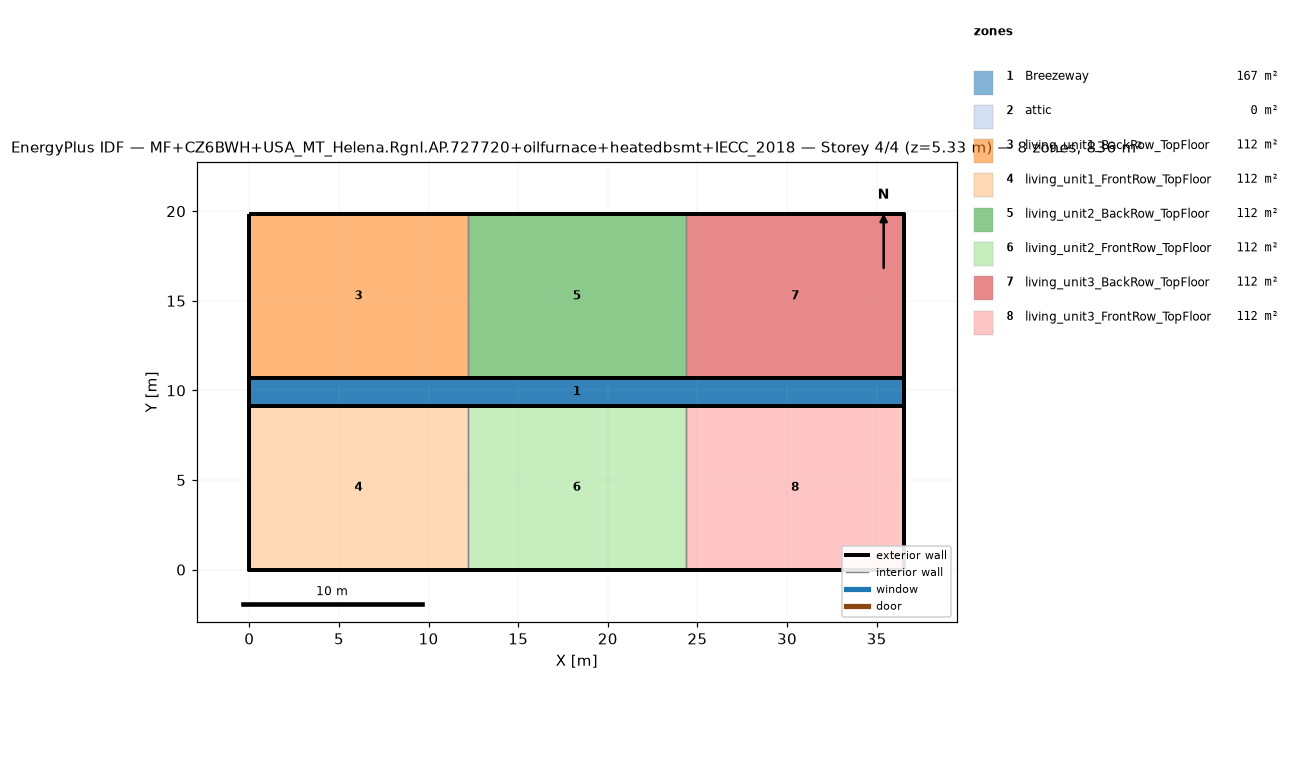
=== STOREY PLAN SPEC (per zone: floor XY polygon, exterior-wall plan segments, windows/doors) ===
zone 1: Breezeway  (167.0 m²)
  floor: (36.54, 9.16) (0.00, 9.16) (0.00, 10.68) (36.54, 10.68)
  floor: (36.54, 9.16) (0.00, 9.16) (0.00, 10.68) (36.54, 10.68)
  floor: (36.54, 9.16) (0.00, 9.16) (0.00, 10.68) (36.54, 10.68)
zone 2: attic  (0.0 m²)
  exterior wall: (36.54, 0.00) – (36.54, 19.84) – (36.54, 9.92)  [29.8 m]
  exterior wall: (0.00, 19.84) – (0.00, 0.00) – (0.00, 9.92)  [29.8 m]
zone 3: living_unit1_BackRow_TopFloor  (111.5 m²)
  floor: (12.18, 10.68) (0.00, 10.68) (0.00, 19.84) (12.18, 19.84)
  exterior wall: (12.18, 19.84) – (0.00, 19.84)  [12.2 m]
  exterior wall: (0.00, 19.84) – (0.00, 10.68)  [9.2 m]
  exterior wall: (0.00, 10.68) – (12.18, 10.68)  [12.2 m]
  interior walls: 1
zone 4: living_unit1_FrontRow_TopFloor  (111.5 m²)
  floor: (12.18, 0.00) (0.00, 0.00) (0.00, 9.16) (12.18, 9.16)
  exterior wall: (0.00, 0.00) – (12.18, 0.00)  [12.2 m]
  exterior wall: (0.00, 9.16) – (0.00, 0.00)  [9.2 m]
  exterior wall: (12.18, 9.16) – (0.00, 9.16)  [12.2 m]
  interior walls: 1
zone 5: living_unit2_BackRow_TopFloor  (111.5 m²)
  floor: (24.36, 10.68) (12.18, 10.68) (12.18, 19.84) (24.36, 19.84)
  exterior wall: (12.18, 10.68) – (24.36, 10.68)  [12.2 m]
  exterior wall: (24.36, 19.84) – (12.18, 19.84)  [12.2 m]
  interior walls: 2
zone 6: living_unit2_FrontRow_TopFloor  (111.5 m²)
  floor: (24.36, 0.00) (12.18, 0.00) (12.18, 9.16) (24.36, 9.16)
  exterior wall: (12.18, 0.00) – (24.36, 0.00)  [12.2 m]
  exterior wall: (24.36, 9.16) – (12.18, 9.16)  [12.2 m]
  interior walls: 2
zone 7: living_unit3_BackRow_TopFloor  (111.5 m²)
  floor: (36.54, 10.68) (24.36, 10.68) (24.36, 19.84) (36.54, 19.84)
  exterior wall: (36.54, 10.68) – (36.54, 19.84)  [9.2 m]
  exterior wall: (36.54, 19.84) – (24.36, 19.84)  [12.2 m]
  exterior wall: (24.36, 10.68) – (36.54, 10.68)  [12.2 m]
  interior walls: 1
zone 8: living_unit3_FrontRow_TopFloor  (111.5 m²)
  floor: (36.54, 0.00) (24.36, 0.00) (24.36, 9.16) (36.54, 9.16)
  exterior wall: (24.36, 0.00) – (36.54, 0.00)  [12.2 m]
  exterior wall: (36.54, 0.00) – (36.54, 9.16)  [9.2 m]
  exterior wall: (36.54, 9.16) – (24.36, 9.16)  [12.2 m]
  interior walls: 1

=== DERIVED (storey summary) ===
Building: MF+CZ6BWH+USA_MT_Helena.Rgnl.AP.727720+oilfurnace+heatedbsmt+IECC_2018
Storey: 4 of 4  (floor level z = 5.33 m)
Storey gross floor area: 836.2 m²
Zones on this storey: 8
  - Breezeway: floor 167.0 m²
  - attic: floor 0.0 m²; exterior wall 59.5 m (81.9 m²); WWR 0.0%
  - living_unit1_BackRow_TopFloor: floor 111.5 m²; exterior wall 33.5 m (86.9 m²); WWR 0.0%
  - living_unit1_FrontRow_TopFloor: floor 111.5 m²; exterior wall 33.5 m (86.9 m²); WWR 0.0%
  - living_unit2_BackRow_TopFloor: floor 111.5 m²; exterior wall 24.4 m (63.1 m²); WWR 0.0%
  - living_unit2_FrontRow_TopFloor: floor 111.5 m²; exterior wall 24.4 m (63.1 m²); WWR 0.0%
  - living_unit3_BackRow_TopFloor: floor 111.5 m²; exterior wall 33.5 m (86.9 m²); WWR 0.0%
  - living_unit3_FrontRow_TopFloor: floor 111.5 m²; exterior wall 33.5 m (86.9 m²); WWR 0.0%
Zone adjacency (shared interzone walls):
  - living_unit1_BackRow_TopFloor ↔ living_unit2_BackRow_TopFloor
  - living_unit1_FrontRow_TopFloor ↔ living_unit2_FrontRow_TopFloor
  - living_unit2_BackRow_TopFloor ↔ living_unit3_BackRow_TopFloor
  - living_unit2_FrontRow_TopFloor ↔ living_unit3_FrontRow_TopFloor